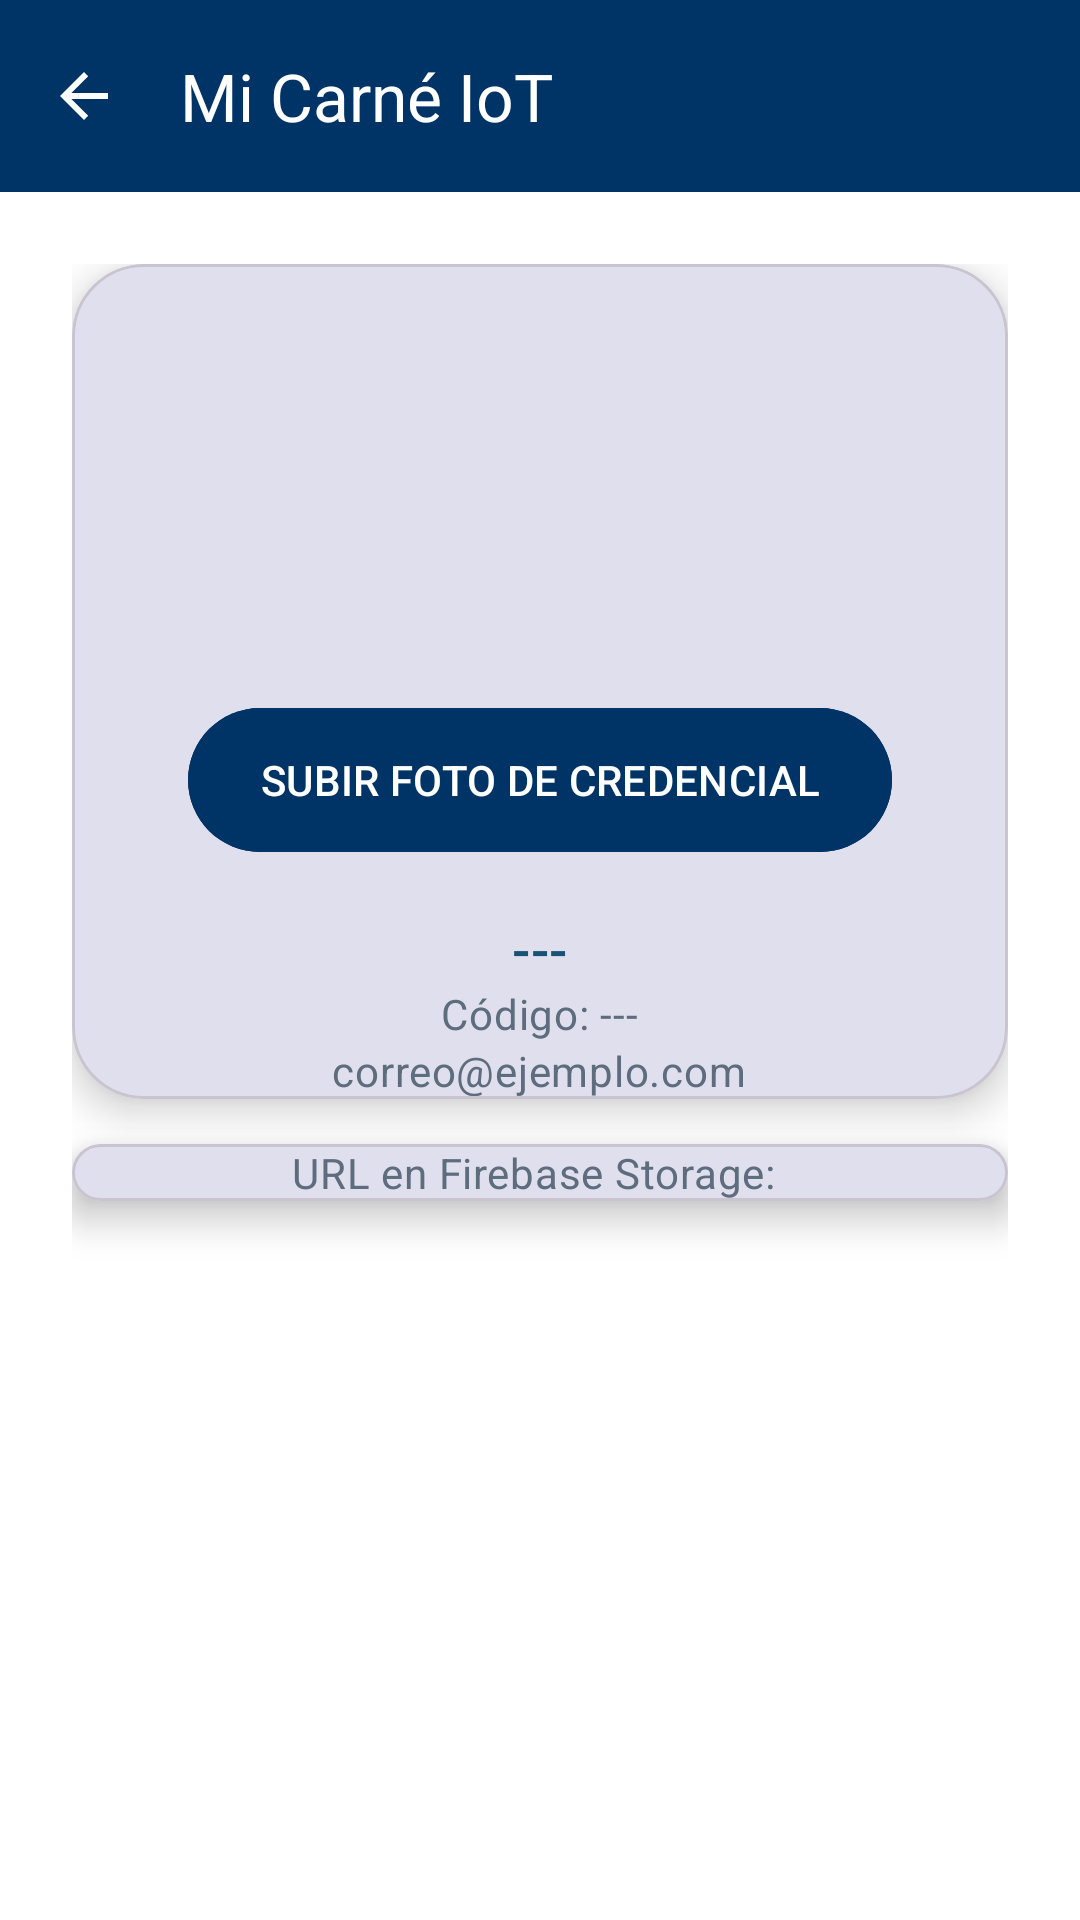

This screen was rendered from an Android layout file. Write that file and the resources it references.
<!-- AndroidManifest.xml: application theme Theme.LAB7_20221203 -->
<!-- res/layout/activity_perfil.xml -->
<?xml version="1.0" encoding="utf-8"?>
<LinearLayout xmlns:android="http://schemas.android.com/apk/res/android"
    xmlns:app="http://schemas.android.com/apk/res-auto"
    android:layout_width="match_parent"
    android:layout_height="match_parent"
    android:orientation="vertical"
    android:background="@color/white">

    <com.google.android.material.appbar.MaterialToolbar
        android:id="@+id/toolbar"
        android:layout_width="match_parent"
        android:layout_height="?attr/actionBarSize"
        android:background="@color/blue_dark"
        app:titleTextColor="@color/white"
        app:title="Mi Carné IoT"
        app:navigationIcon="@drawable/ic_back"
        app:navigationIconTint="@color/white" />

    <ScrollView
        android:layout_width="match_parent"
        android:layout_height="match_parent"
        android:fillViewport="true">

        <LinearLayout
            android:layout_width="match_parent"
            android:layout_height="wrap_content"
            android:orientation="vertical"
            android:padding="24dp"
            android:gravity="center_horizontal">

            <com.google.android.material.card.MaterialCardView
                android:layout_width="match_parent"
                android:layout_height="wrap_content"
                app:cardCornerRadius="24dp"
                app:cardElevation="8dp"
                android:padding="24dp">

                <LinearLayout
                    android:layout_width="match_parent"
                    android:layout_height="wrap_content"
                    android:orientation="vertical"
                    android:gravity="center">

                    <ImageView
                        android:id="@+id/ivFoto"
                        android:layout_width="120dp"
                        android:layout_height="120dp"
                        android:scaleType="centerCrop"
                        android:src="@drawable/ic_user"
                        android:contentDescription="Foto de perfil"
                        app:cornerRadius="60dp" />

                    <ProgressBar
                        android:id="@+id/progressBar"
                        android:layout_width="48dp"
                        android:layout_height="48dp"
                        android:layout_marginTop="16dp"
                        android:visibility="gone" />

                    <com.google.android.material.button.MaterialButton
                        android:id="@+id/btnSubirFoto"
                        style="@style/Widget.MyApp.Button.Primary"
                        android:layout_width="wrap_content"
                        android:layout_height="56dp"
                        android:layout_marginTop="24dp"
                        android:text="Subir foto de credencial"
                        app:cornerRadius="28dp" />

                    <TextView
                        android:id="@+id/tvNombre"
                        android:layout_width="wrap_content"
                        android:layout_height="wrap_content"
                        style="@style/TitleMedium"
                        android:layout_marginTop="16dp"
                        android:text="---" />

                    <TextView
                        android:id="@+id/tvCodigo"
                        android:layout_width="wrap_content"
                        android:layout_height="wrap_content"
                        style="@style/BodyText"
                        android:text="Código: ---" />

                    <TextView
                        android:id="@+id/tvEmail"
                        android:layout_width="wrap_content"
                        android:layout_height="wrap_content"
                        style="@style/BodyText"
                        android:text="correo@ejemplo.com" />

                </LinearLayout>
            </com.google.android.material.card.MaterialCardView>
            <com.google.android.material.card.MaterialCardView
                android:layout_width="match_parent"
                android:layout_height="wrap_content"
                android:layout_marginVertical="15dp"
                app:cardCornerRadius="24dp"
                app:cardElevation="8dp"
                android:padding="24dp">

                <LinearLayout
                    android:layout_width="match_parent"
                    android:layout_height="wrap_content"
                    android:orientation="vertical"
                    android:gravity="center">

                    <TextView
                        android:id="@+id/tvUrl"
                        android:layout_width="wrap_content"
                        android:layout_height="wrap_content"
                        style="@style/BodyText"
                        android:text="URL en Firebase Storage: " />

                </LinearLayout>

            </com.google.android.material.card.MaterialCardView>

        </LinearLayout>
    </ScrollView>
</LinearLayout>
<!-- resources referenced by this layout -->
<resources>
  <color name="blue_dark">#003366</color>
  <color name="white">#FFFFFFFF</color>
  <!-- drawable ic_back (drawable) -->
  <vector xmlns:android="http://schemas.android.com/apk/res/android"
      android:width="24dp"
      android:height="24dp"
      android:viewportWidth="24"
      android:viewportHeight="24">
      <path
          android:fillColor="#0B1D2A"
          android:pathData="M20,11H7.8l5.6,-5.6L12,4 4,12l8,8 1.4,-1.4L7.8,13H20v-2z" />
  </vector>
  <style name="BodyText" parent="TextAppearance.Material3.BodyMedium">
          <item name="android:textColor">@color/gray_text</item>
          <item name="android:textSize">14sp</item>
          <item name="android:lineSpacingExtra">4dp</item>
      </style>
  <style name="TitleMedium" parent="TextAppearance.Material3.TitleMedium">
          <item name="android:textColor">@color/blue_medium</item>
          <item name="android:fontFamily">sans-serif</item>
          <item name="android:textSize">18sp</item>
      </style>
  <style name="Widget.MyApp.Button.Primary" parent="Widget.Material3.Button">
          <item name="android:backgroundTint">@color/blue_dark</item>
          <item name="android:textColor">@color/white</item>
          <item name="android:textAllCaps">true</item>
          <item name="android:fontFamily">sans-serif-medium</item>
          <item name="android:textSize">14sp</item>
          <item name="cornerRadius">28dp</item>
      </style>
  <style name="Theme.LAB7_20221203" parent="Base.Theme.LAB7_20221203" />
  <color name="gray_text">#5D6D7E</color>
  <color name="blue_medium">#1A5276</color>
  <style name="Base.Theme.LAB7_20221203" parent="Theme.Material3.DayNight.NoActionBar">
          
          <item name="colorPrimary">@color/blue_dark</item>
          <item name="colorPrimaryVariant">@color/blue_medium</item>
          <item name="colorSecondary">@color/blue_light</item>
          <item name="colorSecondaryVariant">@color/gray_light</item>
          <item name="colorOnPrimary">@color/white</item>
          <item name="colorOnSecondary">@color/blue_dark</item>
          <item name="android:statusBarColor">@color/blue_dark</item>
          <item name="android:windowLightStatusBar">false</item> 
  
          
          <item name="android:fontFamily">sans-serif</item>
          <item name="textAppearanceHeadline1">@style/TitleLarge</item>
          <item name="textAppearanceHeadline2">@style/TitleMedium</item>
          <item name="textAppearanceBody1">@style/BodyText</item>
      </style>
  <color name="blue_light">#2E86C1</color>
  <color name="gray_light">#F2F4F4</color>
  <style name="TitleLarge" parent="TextAppearance.Material3.TitleLarge">
          <item name="android:textColor">@color/blue_dark</item>
          <item name="android:fontFamily">sans-serif-medium</item>
          <item name="android:textSize">30sp</item>
          <item name="android:letterSpacing">0.02</item>
          <item name="android:textStyle">bold</item>
      </style>
</resources>
